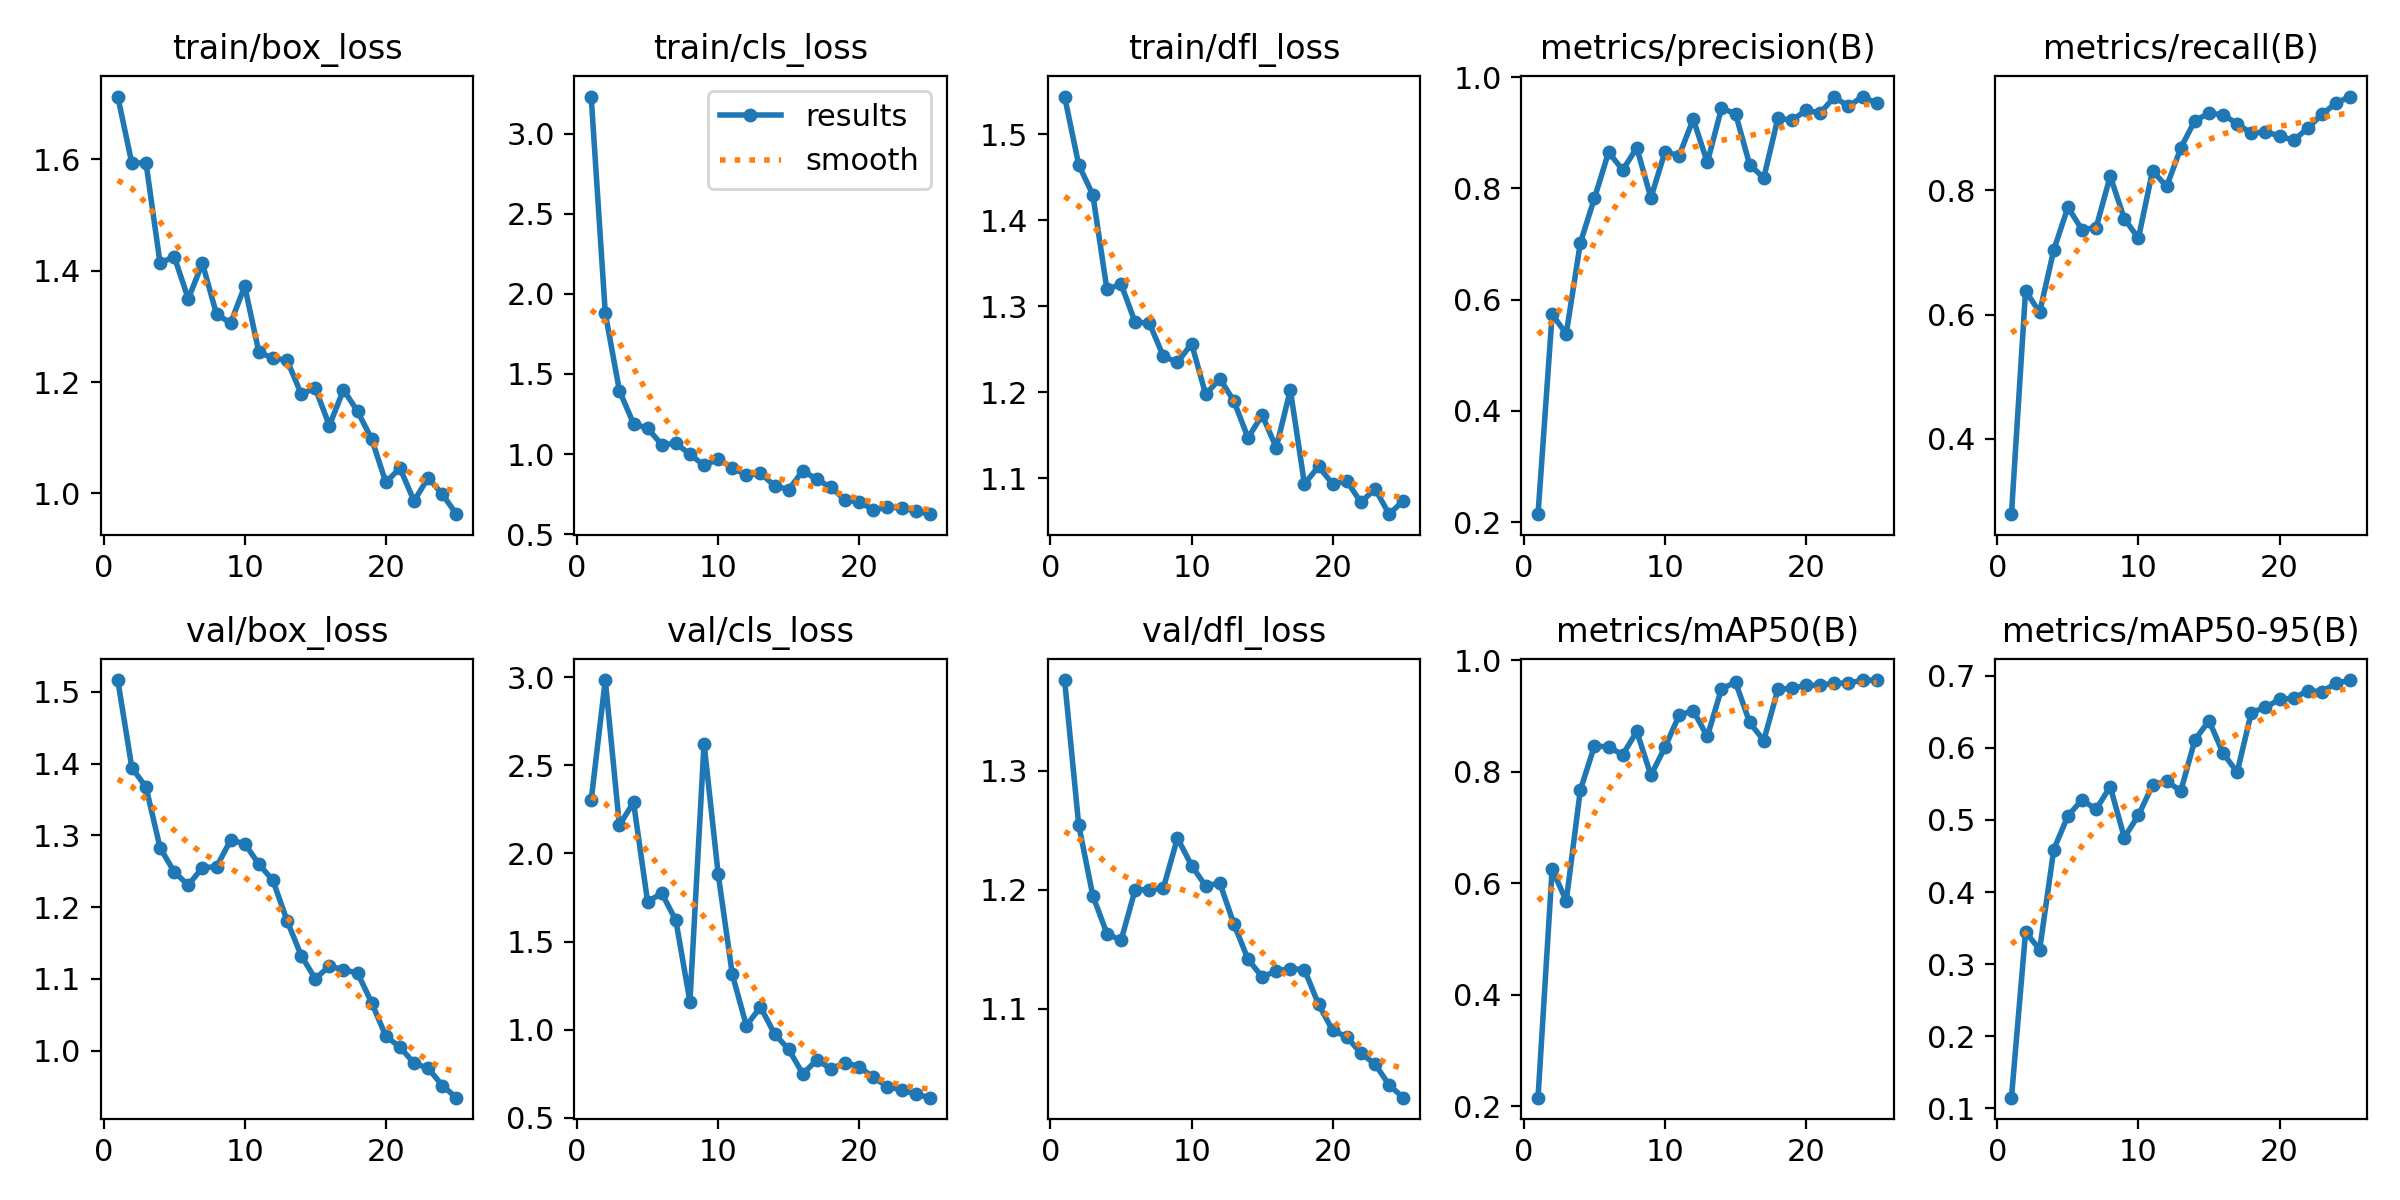

Values plotted in this chart, from the file beside it:
epoch, train/box_loss, train/cls_loss, train/dfl_loss, metrics/precision(B), metrics/recall(B), metrics/mAP50(B), metrics/mAP50-95(B), val/box_loss, val/cls_loss, val/dfl_loss, lr/pg0, lr/pg1, lr/pg2
1, 1.713, 3.231, 1.544, 0.2144, 0.2783, 0.2158, 0.1149, 1.517, 2.302, 1.377, 7.145e-05, 7.145e-05, 7.145e-05
2, 1.593, 1.879, 1.464, 0.5736, 0.638, 0.6256, 0.3445, 1.394, 2.983, 1.254, 0.000151, 0.000151, 0.000151
3, 1.594, 1.397, 1.43, 0.5387, 0.6038, 0.5684, 0.3203, 1.367, 2.159, 1.195, 0.0002237, 0.0002237, 0.0002237
4, 1.413, 1.19, 1.319, 0.7022, 0.704, 0.7674, 0.459, 1.283, 2.29, 1.163, 0.0002896, 0.0002896, 0.0002896
5, 1.425, 1.161, 1.326, 0.7823, 0.7729, 0.8462, 0.5055, 1.249, 1.726, 1.157, 0.0003488, 0.0003488, 0.0003488
6, 1.349, 1.059, 1.281, 0.8652, 0.7368, 0.8447, 0.5278, 1.231, 1.774, 1.2, 0.0004011, 0.0004011, 0.0004011
7, 1.413, 1.067, 1.281, 0.8329, 0.74, 0.8304, 0.5147, 1.255, 1.621, 1.2, 0.0004467, 0.0004467, 0.0004467
8, 1.322, 0.9998, 1.242, 0.8731, 0.823, 0.8723, 0.5461, 1.256, 1.159, 1.202, 0.0004855, 0.0004855, 0.0004855
9, 1.306, 0.9292, 1.235, 0.7831, 0.7545, 0.7937, 0.4755, 1.293, 2.622, 1.244, 0.0005174, 0.0005174, 0.0005174
10, 1.372, 0.9681, 1.256, 0.866, 0.723, 0.844, 0.5065, 1.288, 1.884, 1.22, 0.0005426, 0.0005426, 0.0005426
11, 1.254, 0.9155, 1.197, 0.8589, 0.8315, 0.9011, 0.5481, 1.26, 1.316, 1.203, 0.000561, 0.000561, 0.000561
12, 1.243, 0.868, 1.216, 0.9245, 0.8064, 0.9096, 0.5541, 1.237, 1.023, 1.206, 0.0005726, 0.0005726, 0.0005726
13, 1.239, 0.8809, 1.19, 0.8469, 0.8684, 0.8633, 0.5399, 1.181, 1.13, 1.171, 0.0005774, 0.0005774, 0.0005774
14, 1.179, 0.8026, 1.147, 0.9438, 0.9126, 0.9487, 0.6108, 1.133, 0.9764, 1.141, 0.0005755, 0.0005755, 0.0005755
15, 1.189, 0.7783, 1.173, 0.9346, 0.9243, 0.9606, 0.6377, 1.1, 0.8892, 1.127, 0.0005667, 0.0005667, 0.0005667
16, 1.122, 0.8965, 1.136, 0.8426, 0.922, 0.8884, 0.5925, 1.118, 0.7497, 1.132, 0.0005512, 0.0005512, 0.0005512
17, 1.186, 0.8419, 1.202, 0.8189, 0.9076, 0.856, 0.5661, 1.113, 0.8296, 1.134, 0.0005236, 0.0005236, 0.0005236
18, 1.147, 0.7921, 1.093, 0.9263, 0.8918, 0.9475, 0.6489, 1.108, 0.7781, 1.133, 0.0005236, 0.0005236, 0.0005236
19, 1.098, 0.7145, 1.114, 0.9226, 0.8946, 0.9498, 0.656, 1.067, 0.8143, 1.103, 0.000467, 0.000467, 0.000467
20, 1.02, 0.7005, 1.093, 0.9403, 0.8879, 0.9547, 0.6673, 1.02, 0.7905, 1.082, 0.0004104, 0.0004104, 0.0004104
21, 1.046, 0.6528, 1.097, 0.9356, 0.8807, 0.955, 0.6684, 1.005, 0.73, 1.076, 0.0003538, 0.0003538, 0.0003538
22, 0.9864, 0.6685, 1.072, 0.9643, 0.9003, 0.9588, 0.6793, 0.9824, 0.6775, 1.062, 0.0002972, 0.0002972, 0.0002972
23, 1.028, 0.6649, 1.088, 0.9475, 0.9224, 0.9587, 0.6778, 0.9753, 0.6582, 1.053, 0.0002406, 0.0002406, 0.0002406
24, 0.9988, 0.643, 1.058, 0.9651, 0.9406, 0.9644, 0.6893, 0.9512, 0.6354, 1.036, 0.0001841, 0.0001841, 0.0001841
25, 0.9627, 0.6254, 1.074, 0.9529, 0.9513, 0.964, 0.6939, 0.9343, 0.6151, 1.025, 0.0001275, 0.0001275, 0.0001275
